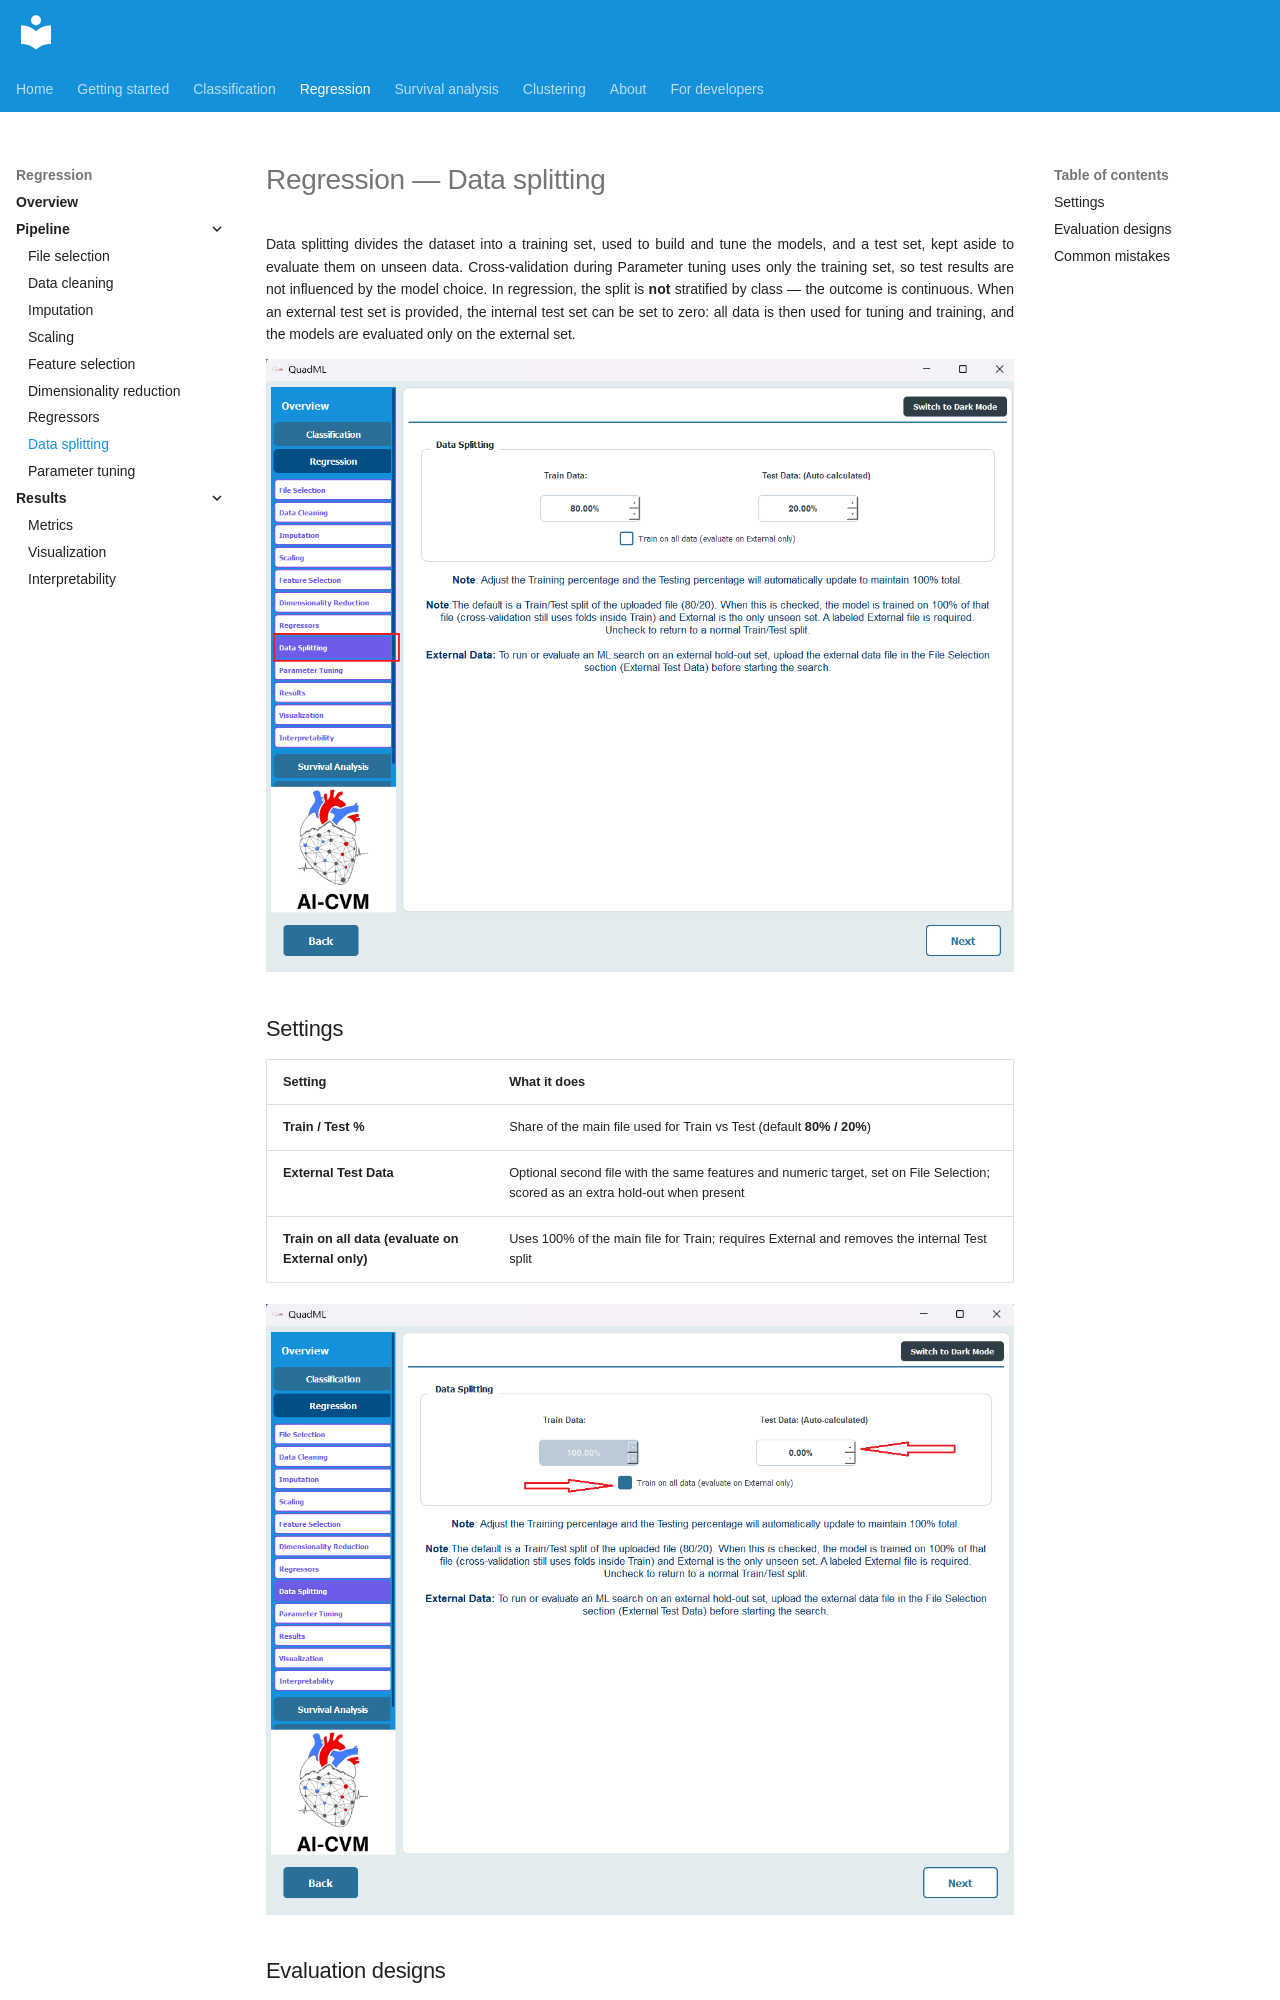

repository: AI-in-Cardiovascular-Medicine/QuadML · page: regression/08-data-splitting/index.html · generator: mkdocs

# Regression — Data splitting

Data splitting divides the dataset into a training set, used to build and tune the models, and a test set, kept aside to evaluate them on unseen data. Cross-validation during Parameter tuning uses only the training set, so test results are not influenced by the model choice. In regression, the split is **not** stratified by class — the outcome is continuous. When an external test set is provided, the internal test set can be set to zero: all data is then used for tuning and training, and the models are evaluated only on the external set.

![Data Splitting](../assets/reg/23.png)

## Settings

| Setting | What it does |
|---------|--------------|
| **Train / Test %** | Share of the main file used for Train vs Test (default **80% / 20%**) |
| **External Test Data** | Optional second file with the same features and numeric target, set on File Selection; scored as an extra hold-out when present |
| **Train on all data (evaluate on External only)** | Uses 100% of the main file for Train; requires External and removes the internal Test split |

![Train on all data (External only)](../assets/reg/24.png)
